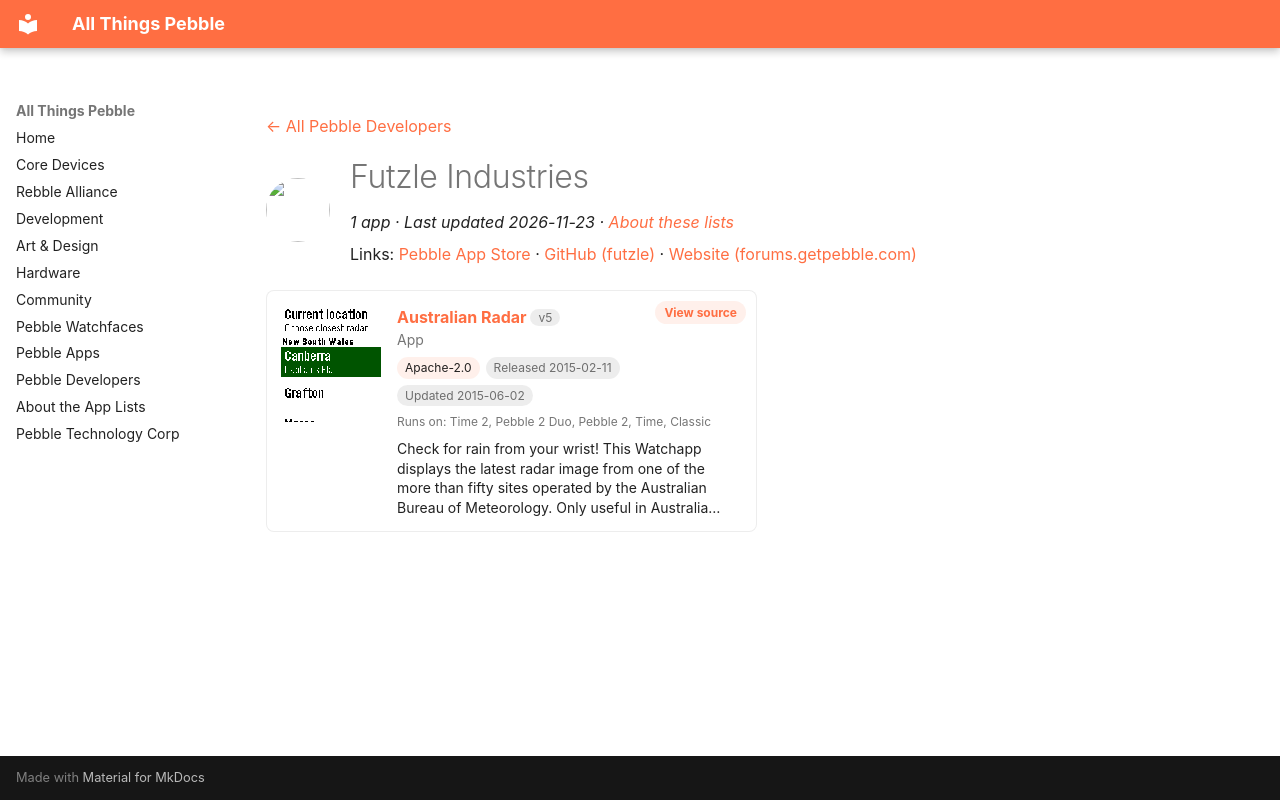

repository: saltedlolly/all-things-pebble · page: developers/futzle-industries.html · generator: mkdocs

---
title: "Futzle Industries"
hide:
  - toc
---

<!-- Generated by scripts/update_app_directory.py: do not edit by hand -->
[← All Pebble Developers](../developers.md)

<div class="dev-header" markdown>
<img class="dev-avatar" src="https://github.com/futzle.png?size=128" alt="" width="64" height="64" loading="lazy" onerror="this.remove()">
<div class="dev-intro" markdown>

# Futzle Industries

*1 app · Last updated 2026-11-23 · [About these lists](../about-app-lists.md)*

Links: [Pebble App Store](https://apps.repebble.com/apps/dev/futzle-industries_52f0abfe3be6208ab00022aa) · [GitHub (futzle)](https://github.com/futzle) · [Website (forums.getpebble.com)](http://forums.getpebble.com/discussion/20946)

</div>
</div>

<div class="app-grid dev-apps" data-search-exclude>
<div class="app-card" data-type="watchapp" data-title="australian radar" data-released="2015-02-11" data-updated="2015-06-02">
<a class="app-shot" href="https://apps.repebble.com/54db33c6097dff17a4000072" data-search-exclude><img src="../images/apps/54db33c6097dff17a4000072.png" alt="Australian Radar" loading="lazy"></a>
<div class="app-info">
<h2 class="app-name" id="app-54db33c6097dff17a4000072"><a href="https://apps.repebble.com/54db33c6097dff17a4000072">Australian Radar</a> <span class="app-version" title="Latest version" data-search-exclude>v5</span></h2>
<a class="app-source" href="https://github.com/futzle/Pebble-Radar" title="Source code" data-search-exclude>View source</a>
<div class="app-dev">App</div>
<div class="app-tags" data-search-exclude><span class="app-licence" title="Licence">Apache-2.0</span> <span title="First published in the app store">Released 2015-02-11</span> <span title="Latest release in the app store">Updated 2015-06-02</span></div>
<div class="app-watches" title="Supported watches" data-search-exclude>Runs on: Time 2, Pebble 2 Duo, Pebble 2, Time, Classic</div>
<p class="app-desc">Check for rain from your wrist! This Watchapp displays the latest radar image from one of the more than fifty sites operated by the Australian Bureau of Meteorology. Only useful in Australia…</p>
</div>
</div>
</div>
